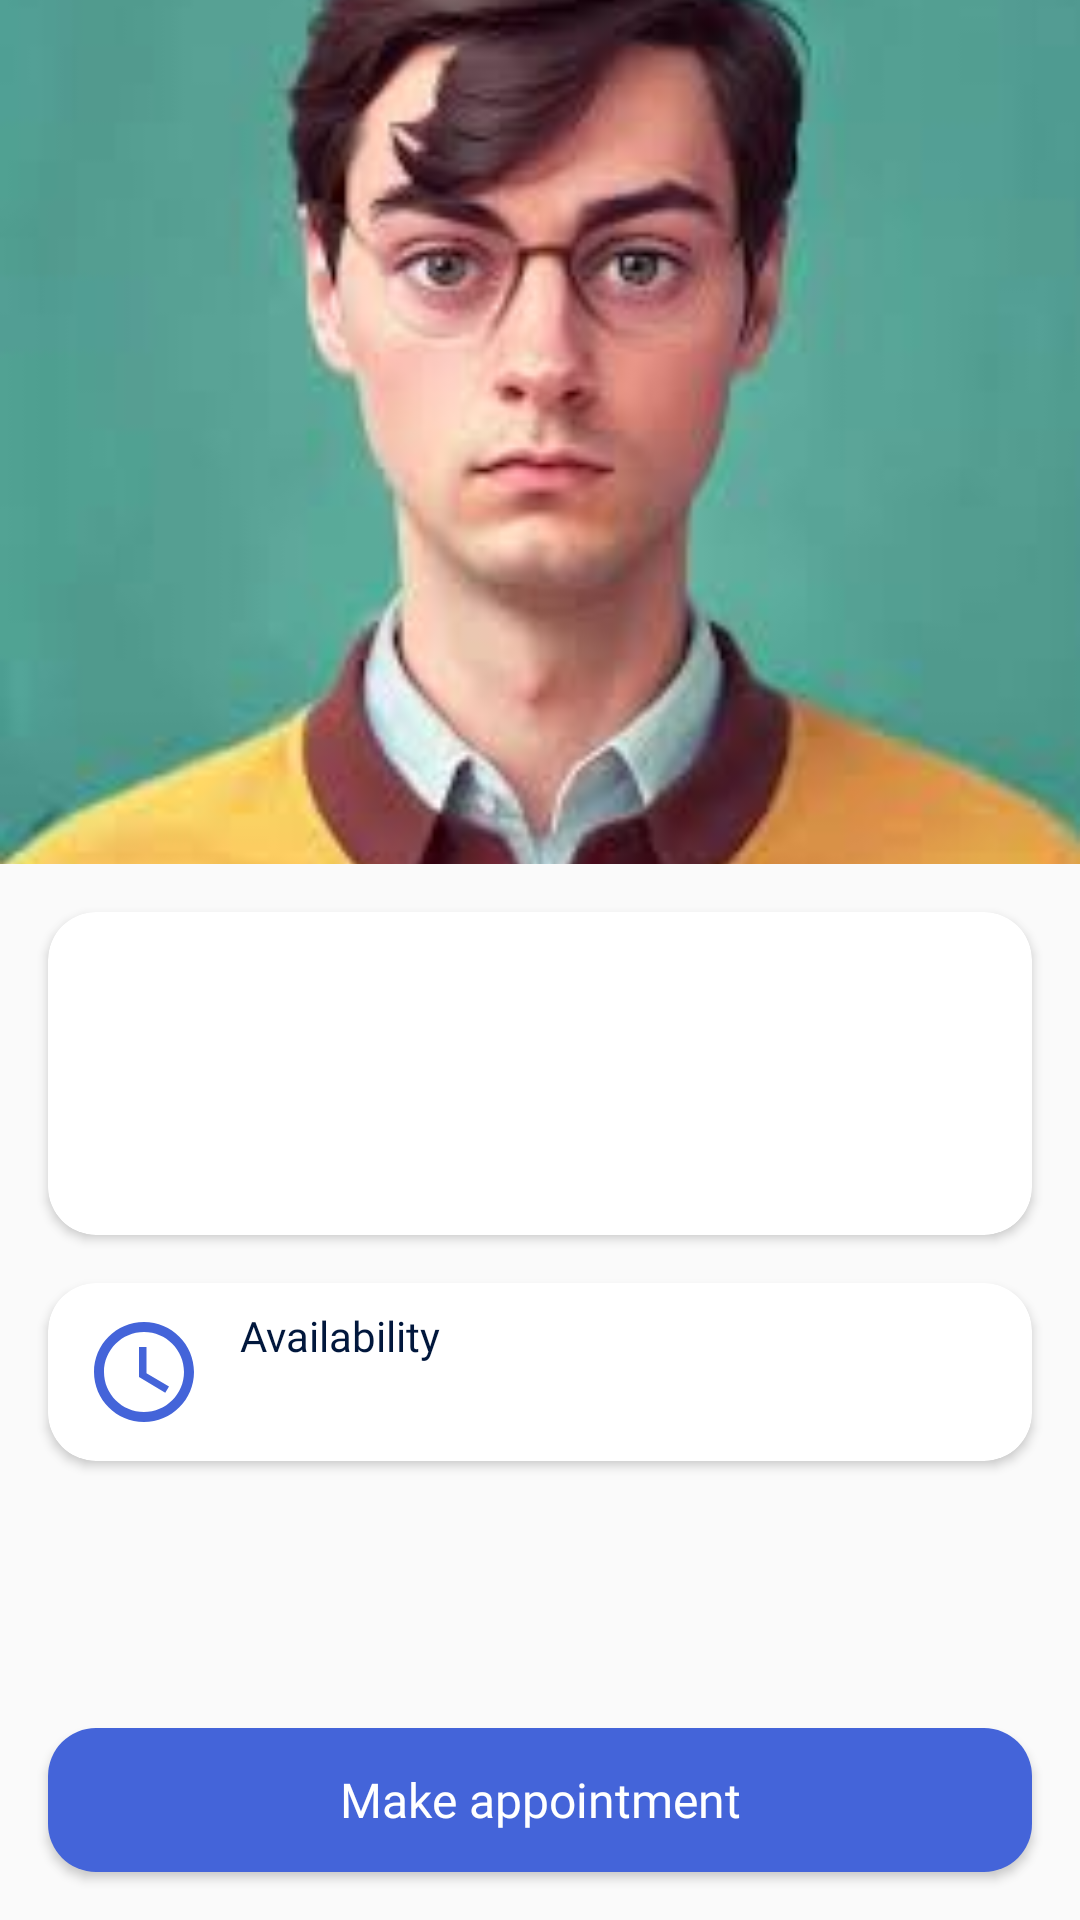

Layout XML and referenced resources for this Android screen:
<!-- AndroidManifest.xml: application theme Theme.DoctorDirect -->
<!-- res/layout/fragment_doctor.xml -->
<?xml version="1.0" encoding="utf-8"?>
<androidx.constraintlayout.widget.ConstraintLayout xmlns:android="http://schemas.android.com/apk/res/android"
    xmlns:app="http://schemas.android.com/apk/res-auto"
    xmlns:tools="http://schemas.android.com/tools"
    android:layout_width="match_parent"
    android:layout_height="match_parent">


    <ImageView
        android:id="@+id/avatar_iv"
        android:layout_width="0dp"
        android:layout_height="0dp"
        android:transitionName="shared_element"
        android:scaleType="centerCrop"
        app:layout_constraintEnd_toEndOf="parent"
        app:layout_constraintHeight_percent="0.45"
        app:layout_constraintStart_toStartOf="parent"
        app:layout_constraintTop_toTopOf="parent"
        app:shapeAppearanceOverlay="@style/ShapeAppearanceOverlay.App.CornerSize10Percent"
        app:srcCompat="@drawable/img" />

    <androidx.cardview.widget.CardView
        android:id="@+id/full_data_cv"
        android:layout_width="match_parent"
        android:layout_height="wrap_content"

        android:layout_margin="16dp"
        app:cardCornerRadius="16dp"
        app:layout_constraintTop_toBottomOf="@id/avatar_iv">


        <androidx.constraintlayout.widget.ConstraintLayout
            android:layout_width="match_parent"
            android:layout_height="wrap_content">


            <TextView
                android:id="@+id/full_name_tv"
                android:layout_width="0dp"
                android:layout_height="wrap_content"
                android:layout_marginHorizontal="16dp"
                android:layout_marginTop="8dp"
                android:fontFamily="@font/inter_semi_bold"
                android:textColor="@color/dark_blue"
                android:textSize="24sp"
                app:layout_constraintEnd_toEndOf="parent"
                app:layout_constraintStart_toStartOf="parent"
                app:layout_constraintTop_toTopOf="parent"
                tools:text="John Doe" />

            <TextView
                android:id="@+id/speciality_tv"
                android:layout_width="0dp"
                android:layout_height="wrap_content"
                android:layout_marginBottom="8dp"
                android:fontFamily="@font/inter_semi_bold"
                android:textColor="@color/dark_blue"
                android:textSize="16sp"
                app:layout_constraintEnd_toEndOf="@+id/full_name_tv"
                app:layout_constraintStart_toStartOf="@+id/full_name_tv"
                app:layout_constraintTop_toBottomOf="@+id/full_name_tv"
                tools:text="Andromolog" />

            <TextView
                android:id="@+id/about_tv"
                android:layout_width="0dp"
                android:layout_height="wrap_content"
                android:layout_marginTop="16dp"
                android:layout_marginBottom="8dp"
                android:fontFamily="@font/inter_regular"
                android:textColor="@color/dark_blue"
                android:textSize="16sp"
                app:layout_constraintBottom_toBottomOf="parent"
                app:layout_constraintEnd_toEndOf="@+id/full_name_tv"
                app:layout_constraintStart_toStartOf="@+id/full_name_tv"
                app:layout_constraintTop_toBottomOf="@id/speciality_tv"
                tools:text="The great doctors provide less medicine. The great doctors provide less medicine. The great doctors provide less medicine." />

        </androidx.constraintlayout.widget.ConstraintLayout>
    </androidx.cardview.widget.CardView>

    <androidx.cardview.widget.CardView
        android:id="@+id/cardView"
        android:layout_width="match_parent"
        android:layout_height="wrap_content"
        android:layout_margin="16dp"
        app:cardCornerRadius="16dp"
        app:layout_constraintTop_toBottomOf="@id/full_data_cv"
        tools:layout_editor_absoluteX="16dp">


        <androidx.constraintlayout.widget.ConstraintLayout
            android:layout_width="match_parent"
            android:layout_height="wrap_content">

            <ImageView
                android:id="@+id/imageView"
                android:layout_width="40dp"
                android:layout_height="0dp"
                android:layout_marginHorizontal="12dp"
                android:src="@drawable/baseline_access_time_24"
                app:layout_constraintBottom_toBottomOf="@+id/availability_tv"
                app:layout_constraintStart_toStartOf="parent"
                app:layout_constraintTop_toTopOf="@+id/text_available"
                android:contentDescription="@string/todo" />

            <TextView
                android:id="@+id/text_available"
                android:layout_width="wrap_content"
                android:layout_height="wrap_content"
                android:layout_marginStart="12dp"
                android:layout_marginTop="8dp"
                android:fontFamily="@font/inter_medium"
                android:text="@string/availability"
                android:textColor="@color/dark_blue"
                app:layout_constraintBottom_toTopOf="@+id/availability_tv"
                app:layout_constraintStart_toEndOf="@+id/imageView"
                app:layout_constraintTop_toTopOf="parent"
                app:layout_constraintVertical_chainStyle="packed" />

            <TextView
                android:id="@+id/availability_tv"
                android:layout_width="0dp"
                android:layout_height="wrap_content"
                android:layout_marginHorizontal="12dp"
                android:layout_marginBottom="8dp"
                android:fontFamily="@font/inter_medium"
                tools:text="Availability"
                android:textColor="@color/dark_blue"
                android:textSize="18sp"
                app:layout_constraintBottom_toBottomOf="parent"
                app:layout_constraintEnd_toEndOf="parent"
                app:layout_constraintHorizontal_bias="0.5"
                app:layout_constraintStart_toEndOf="@+id/imageView"
                app:layout_constraintTop_toBottomOf="@+id/text_available" />


        </androidx.constraintlayout.widget.ConstraintLayout>
    </androidx.cardview.widget.CardView>

    <Button
        android:layout_width="match_parent"
        android:layout_height="wrap_content"
        android:id="@+id/appointment_btn"
        android:layout_margin="16dp"
        android:background="@drawable/blue_corner16"
        android:fontFamily="@font/inter_medium"
        android:text="@string/make_appointment"
        android:textAllCaps="false"
        android:textColor="@color/white"
        android:textSize="16sp"
        app:layout_constraintBottom_toBottomOf="parent" />

</androidx.constraintlayout.widget.ConstraintLayout>
<!-- resources referenced by this layout -->
<resources>
  <color name="dark_blue">#01173C</color>
  <color name="white">#FFFFFFFF</color>
  <!-- drawable baseline_access_time_24 (drawable) -->
  <vector xmlns:android="http://schemas.android.com/apk/res/android"
      android:width="24dp"
      android:height="24dp"
      android:tint="@color/blue"
      android:viewportWidth="24"
      android:viewportHeight="24">
      <path
          android:fillColor="@color/black"
          android:pathData="M11.99,2C6.47,2 2,6.48 2,12s4.47,10 9.99,10C17.52,22 22,17.52 22,12S17.52,2 11.99,2zM12,20c-4.42,0 -8,-3.58 -8,-8s3.58,-8 8,-8 8,3.58 8,8 -3.58,8 -8,8z" />
      <path
          android:fillColor="@color/black"
          android:pathData="M12.5,7H11v6l5.25,3.15 0.75,-1.23 -4.5,-2.67z" />
  </vector>
  <!-- drawable blue_corner16 (drawable) -->
  <?xml version="1.0" encoding="utf-8"?>
  <shape xmlns:android="http://schemas.android.com/apk/res/android"
      android:shape="rectangle">
      <solid android:color="@color/blue" />
      <corners android:radius="16dp" />
  
  </shape>
  <!-- drawable img: png bitmap (drawable, 81641 bytes) -->
  <string name="availability">Availability</string>
  <string name="make_appointment">Make appointment</string>
  <string name="todo">TODO</string>
  <style name="ShapeAppearanceOverlay.App.CornerSize10Percent" parent="">
          <item name="cornerSize">16dp</item>
      </style>
  <style name="Theme.DoctorDirect" parent="Theme.AppCompat.DayNight.NoActionBar">
          
          <item name="colorPrimary">@color/blue</item>
          <item name="colorPrimaryVariant">@color/blue</item>
          <item name="colorOnPrimary">@color/white</item>
          
          <item name="colorSecondary">@color/teal_200</item>
          <item name="colorSecondaryVariant">@color/teal_700</item>
          <item name="colorOnSecondary">@color/black</item>
          
          <item name="android:statusBarColor">?attr/colorPrimaryVariant</item>
          
      </style>
  <color name="blue">#4464D9</color>
  <color name="black">#FF000000</color>
  <color name="teal_200">#FF03DAC5</color>
  <color name="teal_700">#FF018786</color>
</resources>
